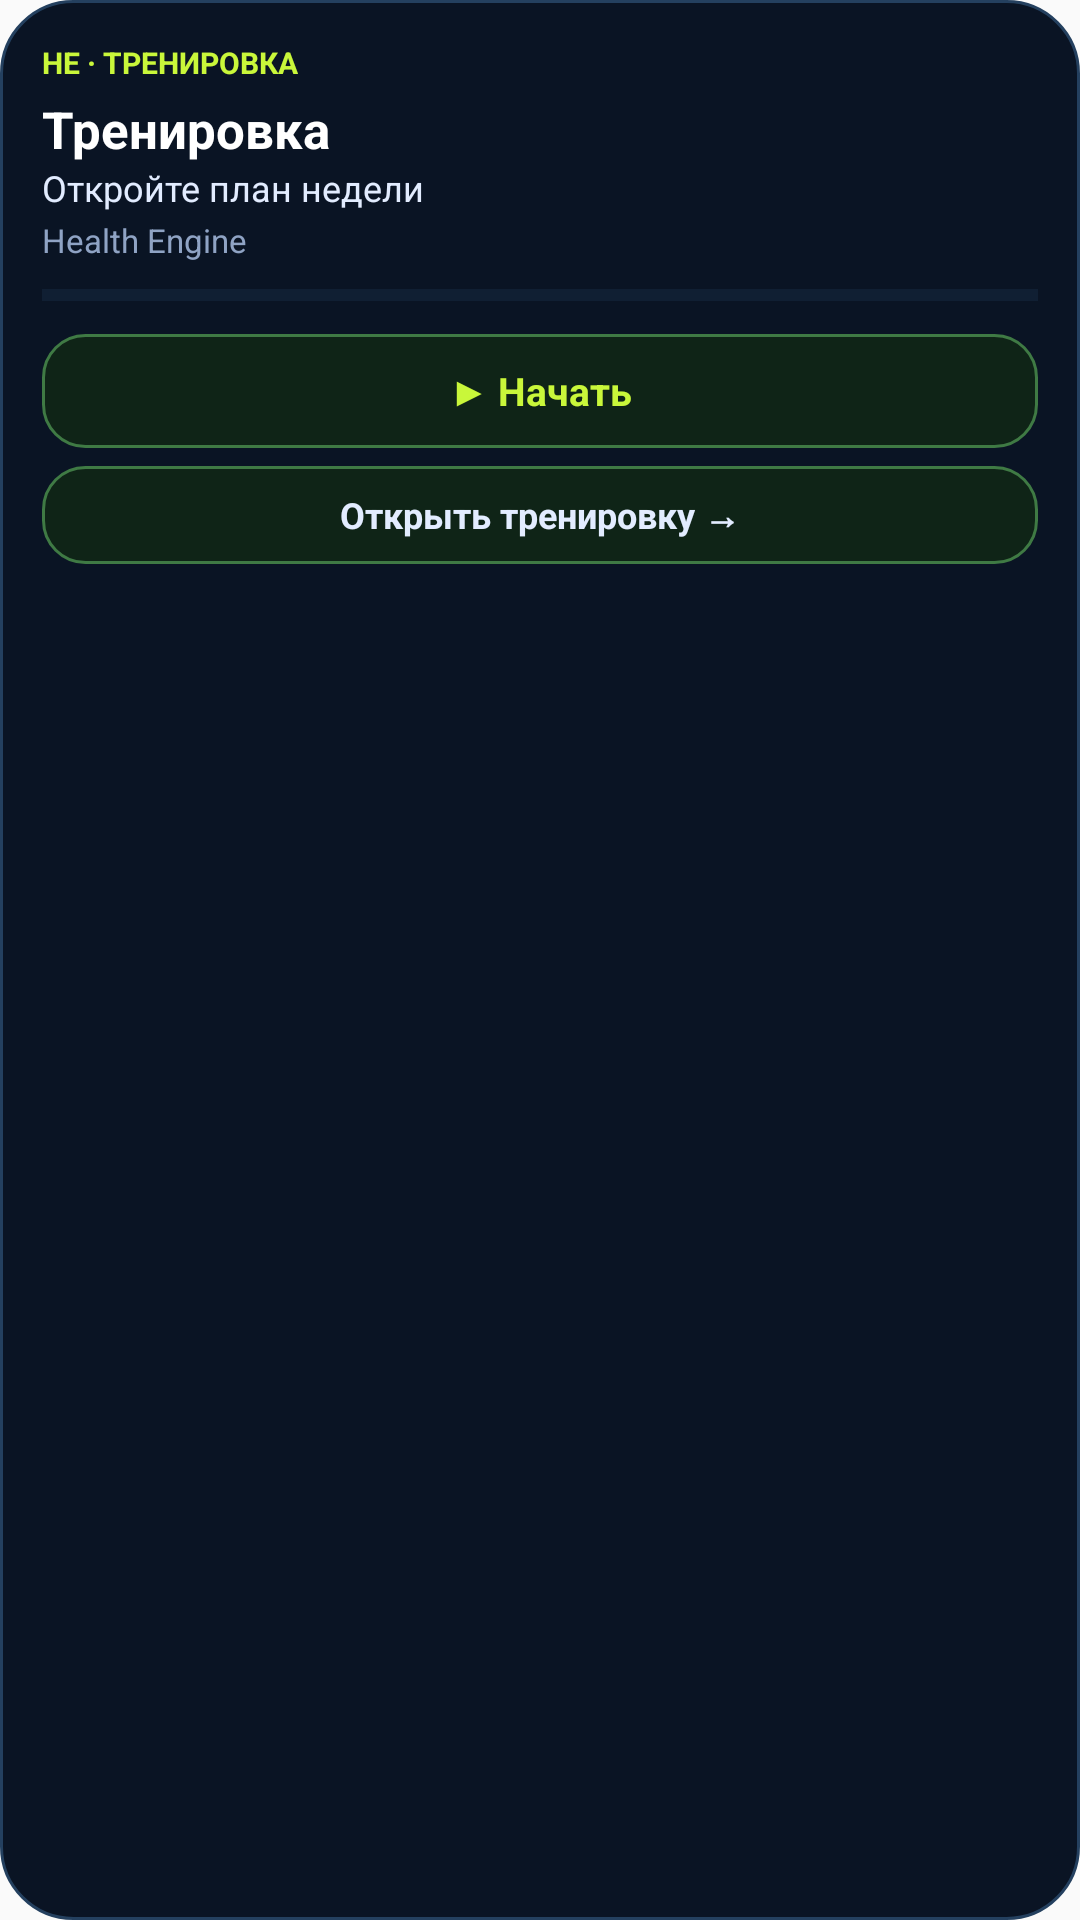

The Android layout XML behind this screen, and the referenced resources:
<!-- AndroidManifest.xml: application theme AppTheme -->
<!-- res/layout/widget_training.xml -->
<?xml version="1.0" encoding="utf-8"?>
<LinearLayout xmlns:android="http://schemas.android.com/apk/res/android"
    android:id="@+id/w_training_root"
    android:layout_width="match_parent"
    android:layout_height="wrap_content"
    android:background="@drawable/widget_bg"
    android:orientation="vertical"
    android:padding="14dp"
    android:contentDescription="@string/widget_training_desc">

    <TextView
        android:layout_width="wrap_content"
        android:layout_height="wrap_content"
        android:text="HE · ТРЕНИРОВКА"
        android:textColor="#C9F73A"
        android:textSize="10sp"
        android:textStyle="bold" />

    <TextView
        android:id="@+id/w_training_title"
        android:layout_width="match_parent"
        android:layout_height="wrap_content"
        android:layout_marginTop="4dp"
        android:ellipsize="end"
        android:maxLines="1"
        android:text="Тренировка"
        android:textColor="#FFFFFF"
        android:textSize="17sp"
        android:textStyle="bold" />

    <TextView
        android:id="@+id/w_training_sub"
        android:layout_width="match_parent"
        android:layout_height="wrap_content"
        android:ellipsize="end"
        android:maxLines="2"
        android:text="Откройте план недели"
        android:textColor="#E2ECFF"
        android:textSize="12sp" />

    <TextView
        android:id="@+id/w_training_meta"
        android:layout_width="match_parent"
        android:layout_height="wrap_content"
        android:layout_marginTop="2dp"
        android:ellipsize="end"
        android:maxLines="1"
        android:text="Health Engine"
        android:textColor="#8FA3C4"
        android:textSize="11sp" />

    <ProgressBar
        android:id="@+id/w_training_progress"
        style="?android:attr/progressBarStyleHorizontal"
        android:layout_width="match_parent"
        android:layout_height="6dp"
        android:layout_marginTop="8dp"
        android:max="100"
        android:progress="0"
        android:progressTint="#C9F73A"
        android:progressBackgroundTint="#24405F" />

    <TextView
        android:id="@+id/w_training_act"
        android:layout_width="match_parent"
        android:layout_height="wrap_content"
        android:layout_marginTop="10dp"
        android:background="@drawable/widget_action"
        android:gravity="center"
        android:padding="10dp"
        android:text="▶ Начать"
        android:textColor="#C9F73A"
        android:textSize="13sp"
        android:textStyle="bold" />

    <TextView
        android:id="@+id/w_training_open"
        android:layout_width="match_parent"
        android:layout_height="wrap_content"
        android:layout_marginTop="6dp"
        android:background="@drawable/widget_action"
        android:gravity="center"
        android:padding="8dp"
        android:text="Открыть тренировку →"
        android:textColor="#E2ECFF"
        android:textSize="12sp"
        android:textStyle="bold" />
</LinearLayout>
<!-- resources referenced by this layout -->
<resources>
  <!-- drawable widget_action (drawable) -->
  <?xml version="1.0" encoding="utf-8"?>
  <shape xmlns:android="http://schemas.android.com/apk/res/android"
      android:shape="rectangle">
      <corners android:radius="14dp" />
      
      <solid android:color="#0F2417" />
      <stroke android:width="1dp" android:color="#3F7A44" />
  </shape>
  <!-- drawable widget_bg (drawable) -->
  <?xml version="1.0" encoding="utf-8"?>
  <shape xmlns:android="http://schemas.android.com/apk/res/android"
      android:shape="rectangle">
      <corners android:radius="24dp" />
      
      <solid android:color="#0A1424" />
      <stroke android:width="1dp" android:color="#24405F" />
  </shape>
  <string name="widget_training_desc">Текущая тренировка и быстрый переход в план</string>
  <style name="AppTheme" parent="Theme.AppCompat.Light.DarkActionBar">
          
          <item name="colorPrimary">@color/colorPrimary</item>
          <item name="colorPrimaryDark">@color/colorPrimaryDark</item>
          <item name="colorAccent">@color/colorAccent</item>
      </style>
  <color name="colorPrimary">#0a1628</color>
  <color name="colorPrimaryDark">#050b16</color>
  <color name="colorAccent">#00e68a</color>
</resources>
